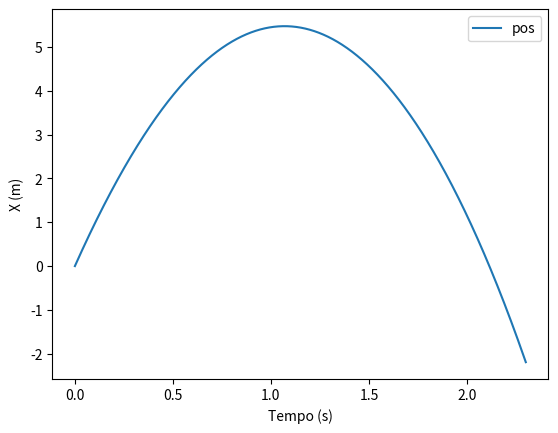

This chart was generated by the following Python code:
import matplotlib.pyplot as plt
import numpy as np

vi = 10 # m/s
dt = 0.001
g = 9.8
t0 = 0
tf = 2.3
n = int((tf-t0)/dt)

T = np.linspace(0,2.3,n)
v = np.empty(T.size)
y = np.empty(T.size)
a = np.empty(T.size)

v[0] = 10
a[0] = 0
D = g/(27.7778**2) # D= g/vt**2

for i in range(n-1):
        a[i] = D * v[i] * np.abs(v[i]) - g
        v[i+1] = v[i] + a[i] * dt # velocidade no instante
        y[i+1] = y[i] + v[i] * dt # posiçao no instante

for i in range(n-1):
    if((v[i]) > (0-dt) and (v[i+1]) < (0+dt)):      #(verificar os pontos onde a velocidade está mais perto do 0) // (para v diferente trocar o 0)
        print("dt, t, vy, y = ",dt,T[i],v[i],y[i])      
        print("dt, t, vy, y = ",dt,T[i+1],v[i+1],y[i+1])

for i in range(n-1):
    if((y[i]) > (0-dt) and (y[i+1]) < (0+dt)):      #(verificar os pontos onde a posiçao está mais perto do 0) // (para pos diferente trocar o 0)
        print("dt, t, vy, y = ",dt,T[i],v[i],y[i])       
        print("dt, t, vy, y = ",dt,T[i+1],v[i+1],y[i+1])

plt.xlabel('Tempo (s)')
plt.ylabel('X (m)')
plt.plot(T, y, label="pos")
plt.legend()
plt.show()